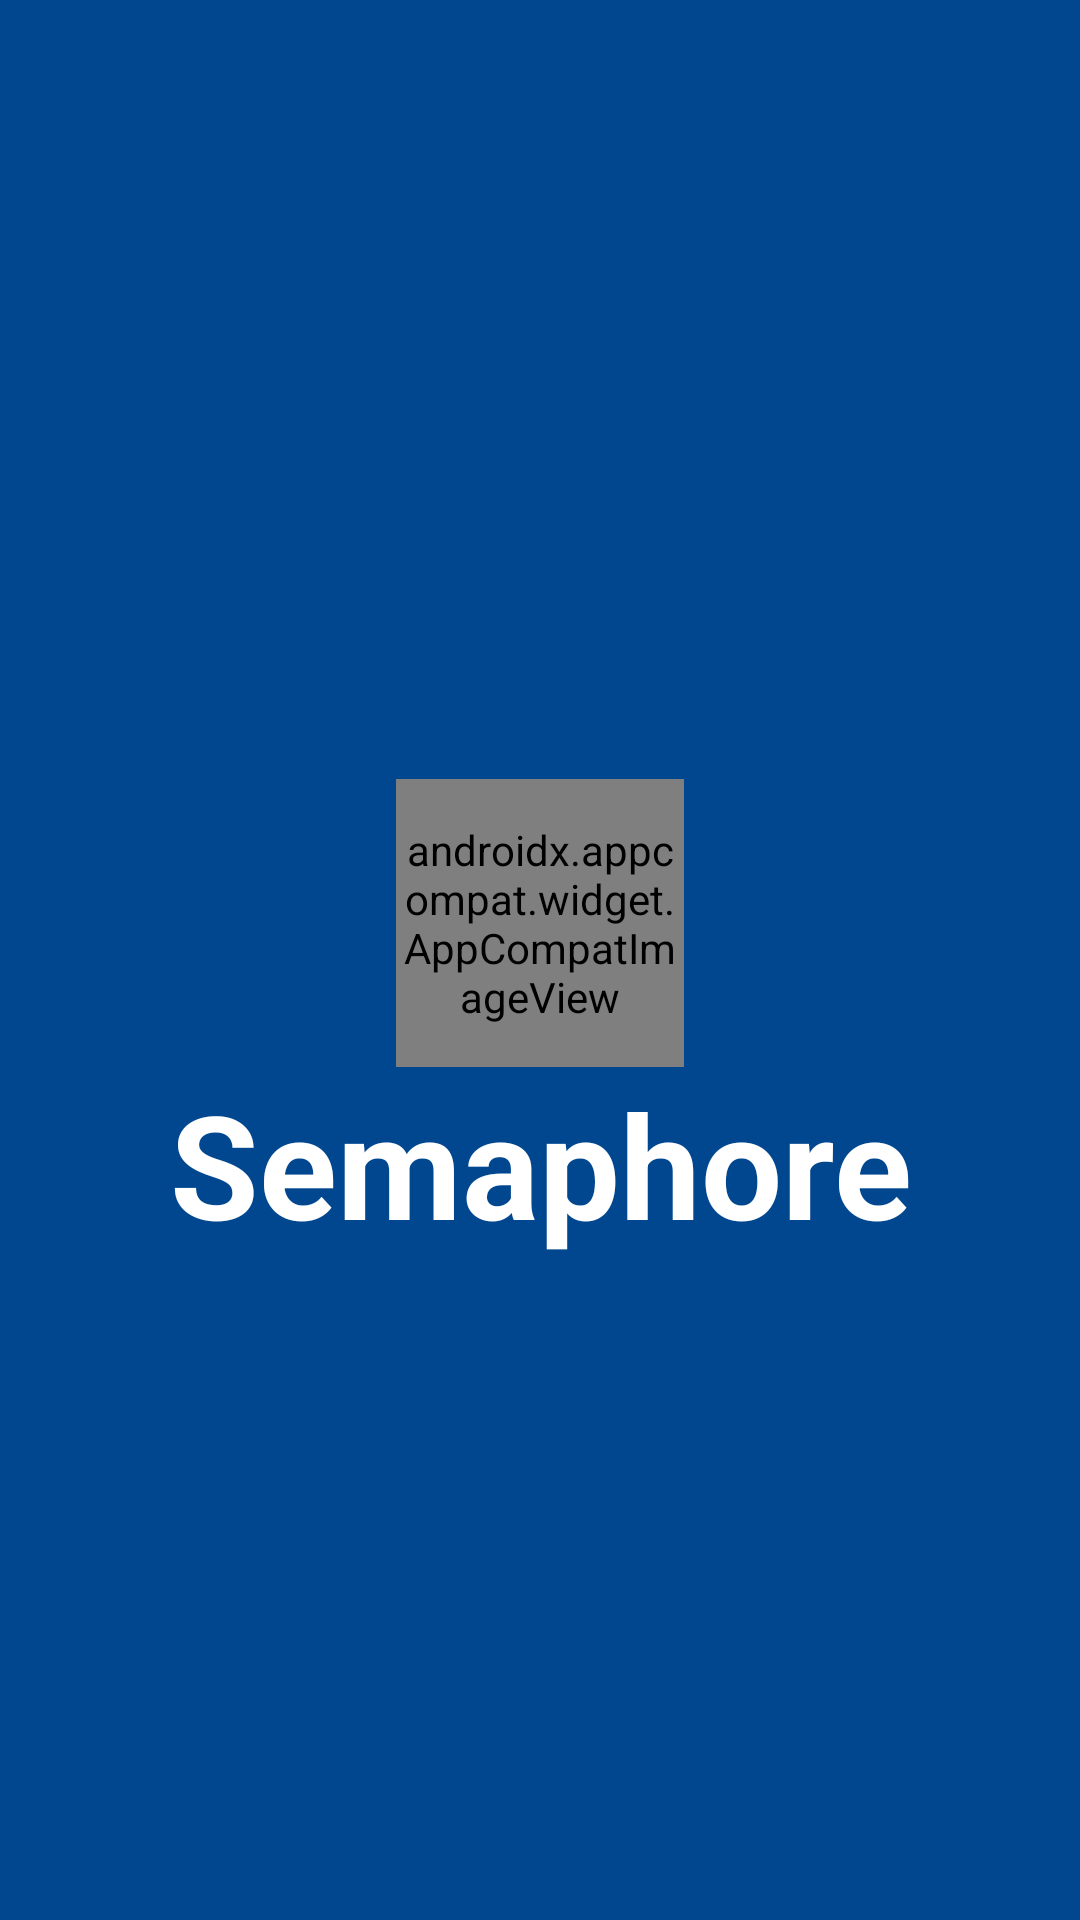

Android layout source for this screen:
<!-- AndroidManifest.xml: activity theme AppTheme.NoActionBar.NoBackground -->
<!-- res/layout/fragment_login.xml -->
<?xml version="1.0" encoding="utf-8"?>
<FrameLayout
    xmlns:android="http://schemas.android.com/apk/res/android"
    xmlns:tools="http://schemas.android.com/tools"
    xmlns:app="http://schemas.android.com/apk/res-auto"
    android:orientation="vertical"
    android:layout_width="match_parent"
    android:layout_height="match_parent"
    android:background="@color/backgroundPrimary"
    tools:ignore="Overdraw"
    >

    <LinearLayout
        android:id="@+id/login_logo_container"
        android:layout_width="wrap_content"
        android:layout_height="wrap_content"
        android:layout_gravity="center"
        android:layout_marginTop="24dp"
        android:layout_marginBottom="128dp"
        android:layout_marginLeft="@dimen/login_side_margin"
        android:layout_marginStart="@dimen/login_side_margin"
        android:layout_marginRight="@dimen/login_side_margin"
        android:layout_marginEnd="@dimen/login_side_margin"
        android:gravity="center"
        android:orientation="vertical"
        android:translationY="124dp"
        tools:translationY="0dp"
        >

        <android.support.v7.widget.AppCompatImageView
            android:id="@+id/login_logo"
            android:layout_width="@dimen/logo_image_size"
            android:layout_height="@dimen/logo_image_size"
            android:scaleType="fitCenter"
            app:srcCompat="@drawable/ic_animated_logo"
            />

        <TextView
            android:layout_width="wrap_content"
            android:layout_height="wrap_content"
            android:gravity="center_horizontal"
            android:text="@string/login_app_name"
            android:textSize="@dimen/logo_font_size"
            android:textColor="@color/white"
            android:textStyle="bold"
            android:contentDescription="@string/login_app_name"
            />

    </LinearLayout>

    <View
        android:id="@+id/login_background"
        android:layout_width="match_parent"
        android:layout_height="176dp"
        android:layout_gravity="bottom"
        android:translationY="256dp"
        android:background="@color/white"
        tools:translationY="0dp"
        />

    <LinearLayout
        android:id="@+id/login_form_layout"
        android:layout_width="match_parent"
        android:layout_height="wrap_content"
        android:layout_marginLeft="@dimen/login_side_margin"
        android:layout_marginStart="@dimen/login_side_margin"
        android:layout_marginRight="@dimen/login_side_margin"
        android:layout_marginEnd="@dimen/login_side_margin"
        android:layout_marginBottom="16dp"
        android:layout_gravity="center_horizontal|bottom"
        android:translationY="256dp"
        android:orientation="vertical"
        tools:translationY="0dp"
        >

        <LinearLayout
            android:layout_width="match_parent"
            android:layout_height="wrap_content"
            android:layout_marginBottom="4dp"
            android:layout_gravity="center_horizontal|bottom"
            android:orientation="vertical"
            android:background="@drawable/rounded_white_blue"
            >

            <EditText
                android:id="@+id/login_email"
                android:layout_width="match_parent"
                android:layout_height="wrap_content"
                android:padding="8dp"
                android:hint="@string/login_email_hint"
                android:inputType="textEmailAddress"
                android:textSize="12sp"
                android:enabled="false"
                android:background="@color/transparent"
                />

            <View
                android:layout_width="match_parent"
                android:layout_height="1dp"
                android:background="@color/blueDark"
                />

            <EditText
                android:id="@+id/login_password"
                android:layout_width="match_parent"
                android:layout_height="wrap_content"
                android:padding="8dp"
                android:hint="@string/login_password_hint"
                android:inputType="textPassword"
                android:textSize="12sp"
                android:enabled="false"
                android:background="@color/transparent"
                />

        </LinearLayout>

        <TextView
            android:id="@+id/login_forgot_password"
            android:layout_width="match_parent"
            android:layout_height="wrap_content"
            android:layout_marginBottom="16dp"
            android:text="@string/login_forgot_password"
            android:textColor="@color/textLink"
            />

        <Button
            android:id="@+id/login_button"
            android:layout_width="match_parent"
            android:layout_height="wrap_content"
            android:layout_marginBottom="4dp"
            android:padding="8dp"
            android:background="@drawable/button_blue"
            android:text="@string/login_button"
            android:textColor="@color/white"
            android:textSize="16sp"
            />

        <TextView
            android:id="@+id/login_register"
            android:layout_width="wrap_content"
            android:layout_height="wrap_content"
            android:layout_marginBottom="8dp"
            android:layout_gravity="center_horizontal"
            android:text="@string/login_register"
            android:textColor="@color/textLink"
            />

    </LinearLayout>

</FrameLayout>
<!-- resources referenced by this layout -->
<resources>
  <color name="backgroundPrimary">@color/blue</color>
  <color name="blueDark">#00366C</color>
  <color name="textLink">@color/blue</color>
  <color name="transparent">#00000000</color>
  <color name="white">#FFFFFF</color>
  <dimen name="login_side_margin">48dp</dimen>
  <dimen name="logo_font_size">48sp</dimen>
  <dimen name="logo_image_size">96dp</dimen>
  <!-- drawable button_blue (drawable) -->
  <?xml version="1.0" encoding="utf-8"?>
  <selector xmlns:android="http://schemas.android.com/apk/res/android">
  
      <item
          android:state_enabled="false"
          android:drawable="@drawable/rounded_grey"
          />
  
      <item android:drawable="@drawable/rounded_blue"/>
  </selector>
  <!-- drawable ic_animated_logo (drawable) -->
  <?xml version="1.0" encoding="utf-8"?>
  <animated-vector
      xmlns:android="http://schemas.android.com/apk/res/android"
      xmlns:tools="http://schemas.android.com/tools"
      android:drawable="@drawable/ic_logo"
      tools:ignore="NewApi"
      >
  
      <target
          android:name="@string/logo_flag_path"
          android:animation="@animator/flag_rotation"
          />
  
  </animated-vector>
  <!-- drawable rounded_white_blue (drawable) -->
  <?xml version="1.0" encoding="utf-8"?>
  <shape
      xmlns:android="http://schemas.android.com/apk/res/android"
      android:shape="rectangle"
      >
  
      <stroke
          android:width="1dp"
          android:color="@color/blueDark"
          />
  
      <solid android:color="@color/white"/>
  
      <corners android:radius="2dp" />
  </shape>
  <string name="login_app_name">Semaphore</string>
  <string name="login_button">Login</string>
  <string name="login_email_hint">Email</string>
  <string name="login_forgot_password">Forgot your password?</string>
  <string name="login_password_hint">Password</string>
  <string name="login_register">Sign up for an account</string>
  <style name="AppTheme.NoActionBar.NoBackground" parent="AppTheme.NoActionBar">
          <item name="android:colorBackground">@color/transparent</item>
          <item name="android:windowBackground">@color/transparent</item>
      </style>
  <color name="blue">#00478F</color>
  <!-- drawable rounded_grey (drawable) -->
  <?xml version="1.0" encoding="utf-8"?>
  <shape xmlns:android="http://schemas.android.com/apk/res/android">
      <solid android:color="@color/smoke"/>
      <corners android:radius="2dp"/>
  </shape>
  <!-- drawable rounded_blue (drawable) -->
  <?xml version="1.0" encoding="utf-8"?>
  <shape
      xmlns:android="http://schemas.android.com/apk/res/android"
      >
  
      <solid android:color="@color/blue"/>
  
      <corners android:radius="2dp"/>
  
  </shape>
  <string name="logo_flag_path">logo_flag</string>
  <style name="AppTheme.NoActionBar" parent="AppTheme">
          <item name="windowActionBar">false</item>
          <item name="windowNoTitle">true</item>
          <item name="colorPrimary">@color/colorPrimaryDark</item>
      </style>
  <color name="smoke">#D2D2D2</color>
  <style name="AppTheme" parent="Theme.AppCompat.Light.DarkActionBar">
          
          <item name="colorPrimary">@color/colorPrimary</item>
          <item name="colorPrimaryDark">@color/colorPrimaryDark</item>
          <item name="colorAccent">@color/colorPrimary</item>
          <item name="android:textColor">@color/textColorPrimary</item>
          <item name="android:actionMenuTextColor">@color/white</item>
      </style>
  <color name="colorPrimaryDark">@color/blueDark</color>
  <color name="colorPrimary">@color/blue</color>
  <color name="textColorPrimary">@color/gunmetal</color>
  <color name="gunmetal">#2C2827</color>
</resources>
